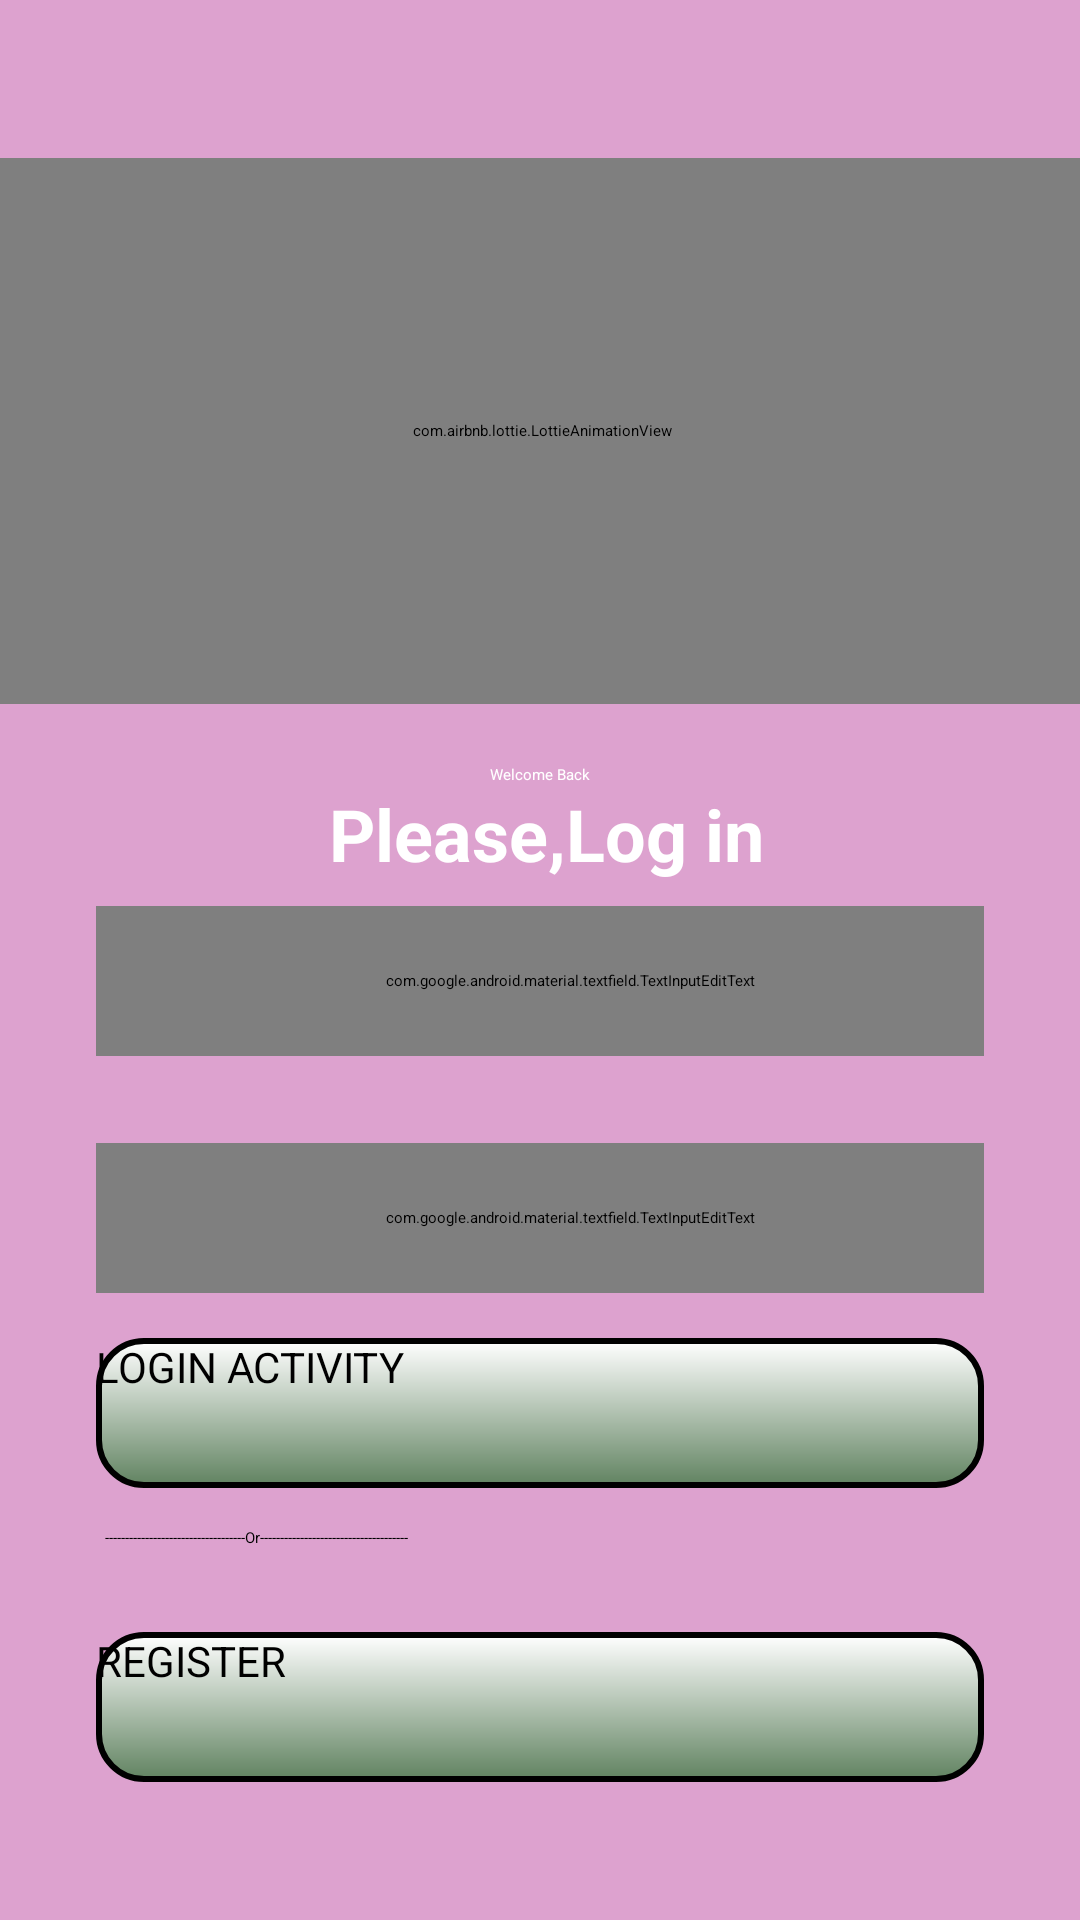

This screen was rendered from an Android layout file. Write that file and the resources it references.
<!-- AndroidManifest.xml: application theme Theme.MyDesihning2 -->
<!-- res/layout/activity_main.xml -->
<?xml version="1.0" encoding="utf-8"?>
<androidx.constraintlayout.widget.ConstraintLayout xmlns:android="http://schemas.android.com/apk/res/android"
    xmlns:app="http://schemas.android.com/apk/res-auto"
    xmlns:tools="http://schemas.android.com/tools"
    android:layout_width="match_parent"
    android:layout_height="match_parent"
    android:background="#dda2cf
"
    android:paddingTop="2dp"
    android:paddingBottom="2dp"
    android:scrollbarSize="8dp"
    tools:context=".MainActivity">




        <com.google.android.material.textfield.TextInputEditText
            android:id="@+id/Login_edittext_email"
            android:layout_width="match_parent"
            android:layout_height="50dp"
            android:layout_marginStart="32dp"
            android:layout_marginTop="300dp"
            android:layout_marginEnd="32dp"
            android:layout_marginBottom="16dp"
            android:background="@drawable/edittext_bakground"
            android:drawableLeft="@drawable/ic_baseline_email_24"
            android:drawablePadding="20dp"
            android:hint="Email"

            android:inputType="textEmailAddress"
            android:paddingLeft="20dp"
            android:textSize="14dp"
            app:layout_constraintBottom_toTopOf="@+id/Login_edittext_password"
            app:layout_constraintEnd_toEndOf="parent"
            app:layout_constraintHorizontal_bias="0.0"
            app:layout_constraintStart_toStartOf="parent"
            app:layout_constraintTop_toTopOf="parent"
            tools:ignore="TouchTargetSizeCheck">

        </com.google.android.material.textfield.TextInputEditText>

        <Button
            android:id="@+id/Register_login_page"
            android:layout_width="match_parent"
            android:layout_height="50dp"
            android:layout_marginStart="32dp"
            android:layout_marginTop="48dp"
            android:layout_marginEnd="32dp"
            android:background="@drawable/button_login"
            android:hint="REGISTER"
            android:textSize="14dp"
            app:layout_constraintEnd_toEndOf="parent"
            app:layout_constraintHorizontal_bias="0.0"
            app:layout_constraintStart_toStartOf="parent"
            app:layout_constraintTop_toBottomOf="@id/Logi_button"></Button>

        <com.google.android.material.textfield.TextInputEditText
            android:id="@+id/Login_edittext_password"
            android:layout_width="match_parent"
            android:layout_height="50dp"
            android:layout_marginStart="32dp"
            android:layout_marginTop="13dp"
            android:layout_marginEnd="32dp"
            android:layout_marginBottom="14dp"
            android:background="@drawable/edittext_bakground"
            android:drawableLeft="@drawable/ic_baseline_vpn_key_24"
            android:drawablePadding="20dp"
            android:hint="Password"
            android:inputType="textPassword"
            android:paddingLeft="20dp"
            android:textSize="14dp"
            app:layout_constraintBottom_toTopOf="@+id/Logi_button"
            app:layout_constraintEnd_toEndOf="parent"

            app:layout_constraintStart_toStartOf="parent"


            app:layout_constraintTop_toBottomOf="@id/Login_edittext_email"
            tools:ignore="TouchTargetSizeCheck"></com.google.android.material.textfield.TextInputEditText>

        <Button
            android:id="@+id/Logi_button"
            android:layout_width="match_parent"
            android:layout_height="50dp"
            android:layout_marginStart="32dp"
            android:layout_marginTop="15dp"
            android:layout_marginEnd="32dp"
            android:background="@drawable/button_login"

            android:hapticFeedbackEnabled="false"
            android:hint="LOGIN ACTIVITY"
            android:textSize="14dp"
            app:layout_constraintEnd_toEndOf="parent"
            app:layout_constraintStart_toStartOf="parent"
            app:layout_constraintTop_toBottomOf="@+id/Login_edittext_password"
            tools:ignore="MissingConstraints"></Button>

        <LinearLayout
            android:layout_width="match_parent"
            android:layout_height="23dp"
            android:layout_marginStart="35dp"
            android:layout_marginLeft="32dp"
            android:layout_marginTop="13dp"
            android:layout_marginEnd="32dp"
            android:layout_marginBottom="12dp"
            android:orientation="horizontal"
            app:layout_constraintBottom_toTopOf="@+id/Register_login_page"
            app:layout_constraintEnd_toEndOf="parent"
            app:layout_constraintStart_toStartOf="parent"
            app:layout_constraintTop_toBottomOf="@+id/Logi_button">

            <TextView
                android:id="@+id/textView"
                android:layout_width="wrap_content"
                android:layout_height="wrap_content"
                android:layout_weight="1"

                android:text="-----------------------------------Or-------------------------------------" />

        </LinearLayout>

        <TextView
            android:id="@+id/text_wecome"
            android:layout_width="wrap_content"
            android:layout_height="wrap_content"
            android:layout_marginTop="251dp"
            android:layout_marginBottom="8dp"
            android:text="Please,Log in"
            android:textColor="#ffffff "
            android:textSize="24sp"
            android:textStyle="bold"
            app:layout_constraintBottom_toTopOf="@+id/Login_edittext_email"
            app:layout_constraintEnd_toEndOf="parent"
            app:layout_constraintHorizontal_bias="0.51"
            app:layout_constraintStart_toStartOf="parent"
            app:layout_constraintTop_toTopOf="parent"
            app:layout_constraintVertical_bias="1.0" />

        <TextView
            android:id="@+id/textView5"
            android:layout_width="wrap_content"
            android:layout_height="wrap_content"
            android:text="Welcome Back"
            android:textColor="#ffffff "
            app:layout_constraintBottom_toTopOf="@+id/text_wecome"
            app:layout_constraintEnd_toEndOf="parent"
            app:layout_constraintStart_toStartOf="parent" />

        <LinearLayout
            android:layout_width="364dp"
            android:layout_height="182dp"
            android:layout_marginTop="18dp"
            android:layout_marginBottom="20dp"
            android:orientation="vertical"
            app:layout_constraintBottom_toTopOf="@+id/textView5"
            app:layout_constraintEnd_toEndOf="parent"
            app:layout_constraintHorizontal_bias="0.493"
            app:layout_constraintStart_toStartOf="parent"
            app:layout_constraintTop_toTopOf="parent"
            app:layout_constraintVertical_bias="1.0">

            <com.airbnb.lottie.LottieAnimationView
                android:layout_width="match_parent"
                android:layout_height="match_parent"
                app:lottie_autoPlay="true"
                app:lottie_loop="true"
                app:lottie_rawRes="@raw/cart"></com.airbnb.lottie.LottieAnimationView>
        </LinearLayout>

</androidx.constraintlayout.widget.ConstraintLayout>
<!-- resources referenced by this layout -->
<resources>
  <!-- drawable button_login (drawable) -->
  <?xml version="1.0" encoding="utf-8"?>
  <shape xmlns:android="http://schemas.android.com/apk/res/android">
  <solid android:color="@color/black" ></solid>
      <corners android:radius="15dp"
          ></corners>
      <stroke android:width="2dp"
           ></stroke>
      <gradient android:startColor="#FFFFFF"
          android:endColor="#618361"
          android:angle="270" />
      <size
          android:height="30dp"></size>
  </shape>
  <!-- drawable edittext_bakground (drawable) -->
  <?xml version="1.0" encoding="utf-8"?>
  <shape xmlns:android="http://schemas.android.com/apk/res/android">
  <solid android:color="#ffffff
  "></solid>
      <corners android:radius="15dp"></corners>
      <size
          android:height="50dp"></size>
  </shape>
  <!-- drawable ic_baseline_email_24 (drawable) -->
  <vector android:alpha="0.7" android:height="14dp"
      android:tint="?attr/colorControlNormal" android:viewportHeight="24"
      android:viewportWidth="24" android:width="14dp" xmlns:android="http://schemas.android.com/apk/res/android">
      <path android:fillColor="@android:color/white" android:pathData="M20,4L4,4c-1.1,0 -1.99,0.9 -1.99,2L2,18c0,1.1 0.9,2 2,2h16c1.1,0 2,-0.9 2,-2L22,6c0,-1.1 -0.9,-2 -2,-2zM20,8l-8,5 -8,-5L4,6l8,5 8,-5v2z"/>
  </vector>
  <!-- drawable ic_baseline_vpn_key_24 (drawable) -->
  <vector android:alpha="0.7" android:height="14dp"
      android:tint="?attr/colorControlNormal" android:viewportHeight="24"
      android:viewportWidth="24" android:width="14dp" xmlns:android="http://schemas.android.com/apk/res/android">
      <path android:fillColor="@android:color/white" android:pathData="M12.65,10C11.83,7.67 9.61,6 7,6c-3.31,0 -6,2.69 -6,6s2.69,6 6,6c2.61,0 4.83,-1.67 5.65,-4H17v4h4v-4h2v-4H12.65zM7,14c-1.1,0 -2,-0.9 -2,-2s0.9,-2 2,-2 2,0.9 2,2 -0.9,2 -2,2z"/>
  </vector>
  <style name="Theme.MyDesihning2" parent="Theme.MaterialComponents.DayNight.DarkActionBar">
          
          <item name="colorPrimary">@color/purple_200</item>
          <item name="colorPrimaryVariant">@color/purple_700</item>
          <item name="colorOnPrimary">@color/black</item>
          
          <item name="colorSecondary">@color/teal_200</item>
          <item name="colorSecondaryVariant">@color/teal_200</item>
          <item name="colorOnSecondary">@color/black</item>
          
          <item name="android:statusBarColor" tools:targetApi="l">?attr/colorPrimaryVariant</item>
          
      </style>
  <color name="black">#FF000000</color>
  <color name="purple_200">#dda2cf</color>
  <color name="purple_700">#dda2cf
      </color>
  <color name="teal_200">#dda2cf</color>
</resources>
